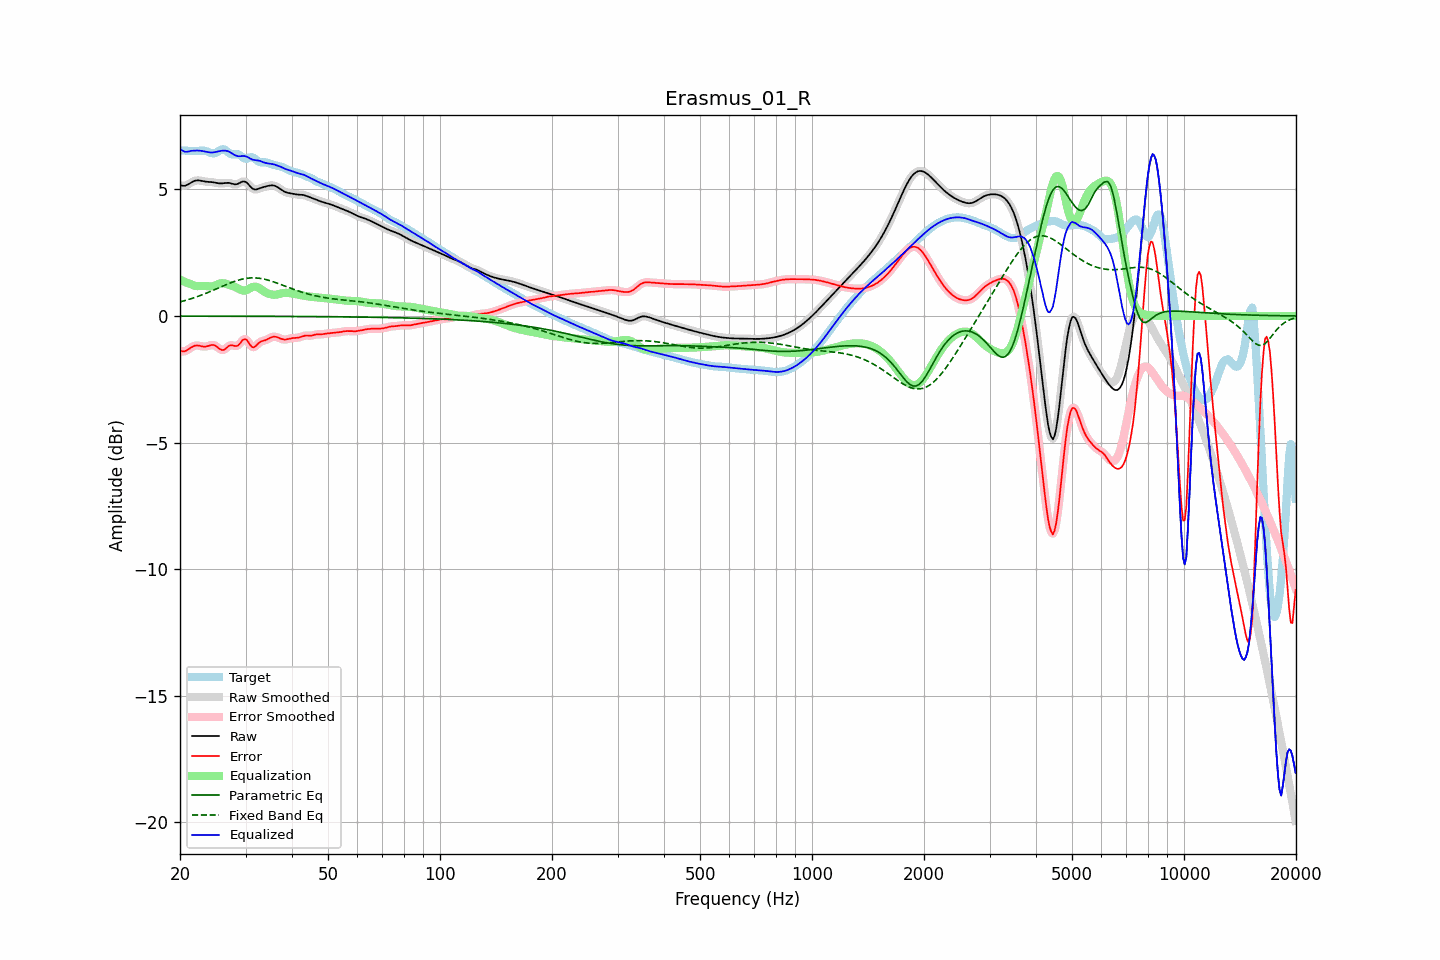

The data file committed next to this chart (first rows):
frequency, raw, error, smoothed, error_smoothed, equalization, parametric_eq, fixed_band_eq, equalized_raw, equalized_smoothed, target
20.00, 5.17, -1.38, 5.17, -1.38, 1.44, -0.00, 0.56, 6.61, 6.61, 6.55
20.20, 5.15, -1.39, 5.15, -1.40, 1.41, -0.00, 0.57, 6.56, 6.56, 6.54
20.40, 5.14, -1.40, 5.14, -1.40, 1.37, -0.00, 0.59, 6.52, 6.52, 6.54
20.61, 5.15, -1.39, 5.15, -1.39, 1.35, -0.00, 0.61, 6.49, 6.50, 6.54
20.81, 5.17, -1.36, 5.17, -1.36, 1.32, -0.00, 0.63, 6.49, 6.49, 6.53
21.02, 5.20, -1.33, 5.20, -1.33, 1.30, -0.01, 0.65, 6.49, 6.49, 6.53
21.23, 5.24, -1.28, 5.24, -1.28, 1.27, -0.01, 0.66, 6.51, 6.51, 6.52
21.44, 5.27, -1.24, 5.27, -1.24, 1.25, -0.01, 0.68, 6.53, 6.53, 6.52
21.66, 5.31, -1.21, 5.31, -1.21, 1.22, -0.01, 0.71, 6.53, 6.53, 6.52
21.87, 5.34, -1.18, 5.34, -1.18, 1.20, -0.01, 0.73, 6.54, 6.54, 6.52
22.09, 5.35, -1.17, 5.35, -1.17, 1.19, -0.01, 0.75, 6.54, 6.54, 6.52
22.31, 5.36, -1.17, 5.36, -1.17, 1.18, -0.01, 0.77, 6.54, 6.54, 6.52
22.54, 5.36, -1.17, 5.35, -1.18, 1.18, -0.01, 0.79, 6.54, 6.53, 6.53
22.76, 5.35, -1.19, 5.34, -1.19, 1.18, -0.01, 0.82, 6.53, 6.53, 6.53
22.99, 5.33, -1.20, 5.33, -1.20, 1.19, -0.01, 0.84, 6.52, 6.52, 6.54
23.22, 5.32, -1.21, 5.32, -1.21, 1.19, -0.01, 0.87, 6.51, 6.51, 6.53
23.45, 5.31, -1.21, 5.31, -1.21, 1.18, -0.01, 0.89, 6.49, 6.49, 6.52
23.69, 5.30, -1.20, 5.30, -1.19, 1.18, -0.01, 0.92, 6.48, 6.48, 6.50
23.92, 5.30, -1.17, 5.30, -1.17, 1.17, -0.01, 0.94, 6.47, 6.47, 6.47
24.16, 5.29, -1.15, 5.29, -1.16, 1.17, -0.01, 0.97, 6.46, 6.46, 6.45
24.40, 5.29, -1.15, 5.29, -1.15, 1.17, -0.01, 1.00, 6.46, 6.46, 6.43
24.65, 5.28, -1.15, 5.28, -1.15, 1.19, -0.01, 1.02, 6.47, 6.47, 6.43
24.89, 5.27, -1.17, 5.27, -1.18, 1.21, -0.01, 1.05, 6.48, 6.48, 6.44
25.14, 5.25, -1.22, 5.25, -1.22, 1.24, -0.01, 1.08, 6.49, 6.49, 6.47
25.39, 5.24, -1.27, 5.24, -1.27, 1.26, -0.01, 1.11, 6.51, 6.51, 6.51
25.65, 5.24, -1.32, 5.24, -1.32, 1.28, -0.01, 1.14, 6.52, 6.52, 6.55
25.91, 5.24, -1.34, 5.24, -1.34, 1.29, -0.01, 1.16, 6.53, 6.53, 6.58
26.16, 5.24, -1.35, 5.24, -1.34, 1.29, -0.01, 1.19, 6.54, 6.54, 6.59
26.43, 5.25, -1.31, 5.25, -1.31, 1.28, -0.01, 1.22, 6.53, 6.53, 6.56
26.69, 5.26, -1.26, 5.26, -1.26, 1.26, -0.01, 1.25, 6.52, 6.52, 6.52
26.96, 5.26, -1.20, 5.26, -1.21, 1.24, -0.01, 1.27, 6.51, 6.50, 6.47
27.23, 5.25, -1.16, 5.25, -1.17, 1.22, -0.01, 1.30, 6.48, 6.48, 6.42
27.50, 5.23, -1.16, 5.23, -1.16, 1.20, -0.01, 1.32, 6.44, 6.44, 6.39
27.77, 5.22, -1.17, 5.22, -1.17, 1.18, -0.01, 1.35, 6.40, 6.40, 6.38
28.05, 5.20, -1.19, 5.21, -1.18, 1.16, -0.01, 1.37, 6.36, 6.36, 6.39
28.33, 5.21, -1.19, 5.21, -1.18, 1.13, -0.01, 1.39, 6.33, 6.33, 6.40
28.62, 5.22, -1.17, 5.22, -1.16, 1.09, -0.01, 1.41, 6.31, 6.32, 6.39
28.90, 5.25, -1.11, 5.26, -1.10, 1.06, -0.01, 1.43, 6.31, 6.31, 6.36
29.19, 5.29, -1.03, 5.29, -1.03, 1.03, -0.01, 1.45, 6.31, 6.32, 6.32
29.48, 5.32, -0.95, 5.31, -0.96, 1.01, -0.01, 1.46, 6.33, 6.32, 6.27
29.78, 5.31, -0.92, 5.31, -0.92, 1.01, -0.01, 1.47, 6.32, 6.32, 6.23
30.08, 5.29, -0.92, 5.29, -0.93, 1.02, -0.01, 1.48, 6.31, 6.30, 6.21
30.38, 5.24, -0.98, 5.24, -0.99, 1.04, -0.01, 1.49, 6.28, 6.28, 6.22
30.68, 5.17, -1.08, 5.17, -1.08, 1.07, -0.01, 1.50, 6.24, 6.25, 6.25
30.99, 5.10, -1.17, 5.10, -1.17, 1.11, -0.01, 1.50, 6.21, 6.21, 6.27
31.30, 5.04, -1.23, 5.04, -1.22, 1.14, -0.01, 1.51, 6.18, 6.18, 6.27
31.61, 5.01, -1.24, 5.01, -1.23, 1.16, -0.01, 1.51, 6.17, 6.17, 6.24
31.93, 5.00, -1.20, 5.00, -1.19, 1.16, -0.01, 1.50, 6.16, 6.16, 6.19
32.24, 5.01, -1.13, 5.01, -1.13, 1.14, -0.01, 1.50, 6.15, 6.15, 6.14
32.57, 5.03, -1.07, 5.03, -1.07, 1.11, -0.01, 1.49, 6.14, 6.14, 6.10
32.89, 5.05, -1.02, 5.05, -1.02, 1.07, -0.01, 1.48, 6.12, 6.12, 6.07
33.22, 5.08, -0.99, 5.07, -0.99, 1.02, -0.01, 1.47, 6.10, 6.10, 6.07
33.55, 5.09, -0.98, 5.09, -0.98, 0.98, -0.01, 1.46, 6.07, 6.07, 6.07
33.89, 5.11, -0.96, 5.11, -0.96, 0.94, -0.01, 1.45, 6.05, 6.05, 6.07
34.23, 5.13, -0.93, 5.13, -0.93, 0.91, -0.01, 1.43, 6.04, 6.04, 6.06
34.57, 5.14, -0.90, 5.14, -0.90, 0.88, -0.01, 1.41, 6.03, 6.03, 6.04
34.92, 5.16, -0.86, 5.16, -0.86, 0.86, -0.01, 1.39, 6.02, 6.02, 6.02
35.27, 5.16, -0.84, 5.16, -0.84, 0.85, -0.01, 1.37, 6.01, 6.01, 6.00
35.62, 5.16, -0.82, 5.16, -0.82, 0.84, -0.01, 1.35, 6.00, 6.00, 5.98
35.97, 5.14, -0.82, 5.14, -0.82, 0.84, -0.01, 1.33, 5.98, 5.98, 5.96
... 635 more rows
